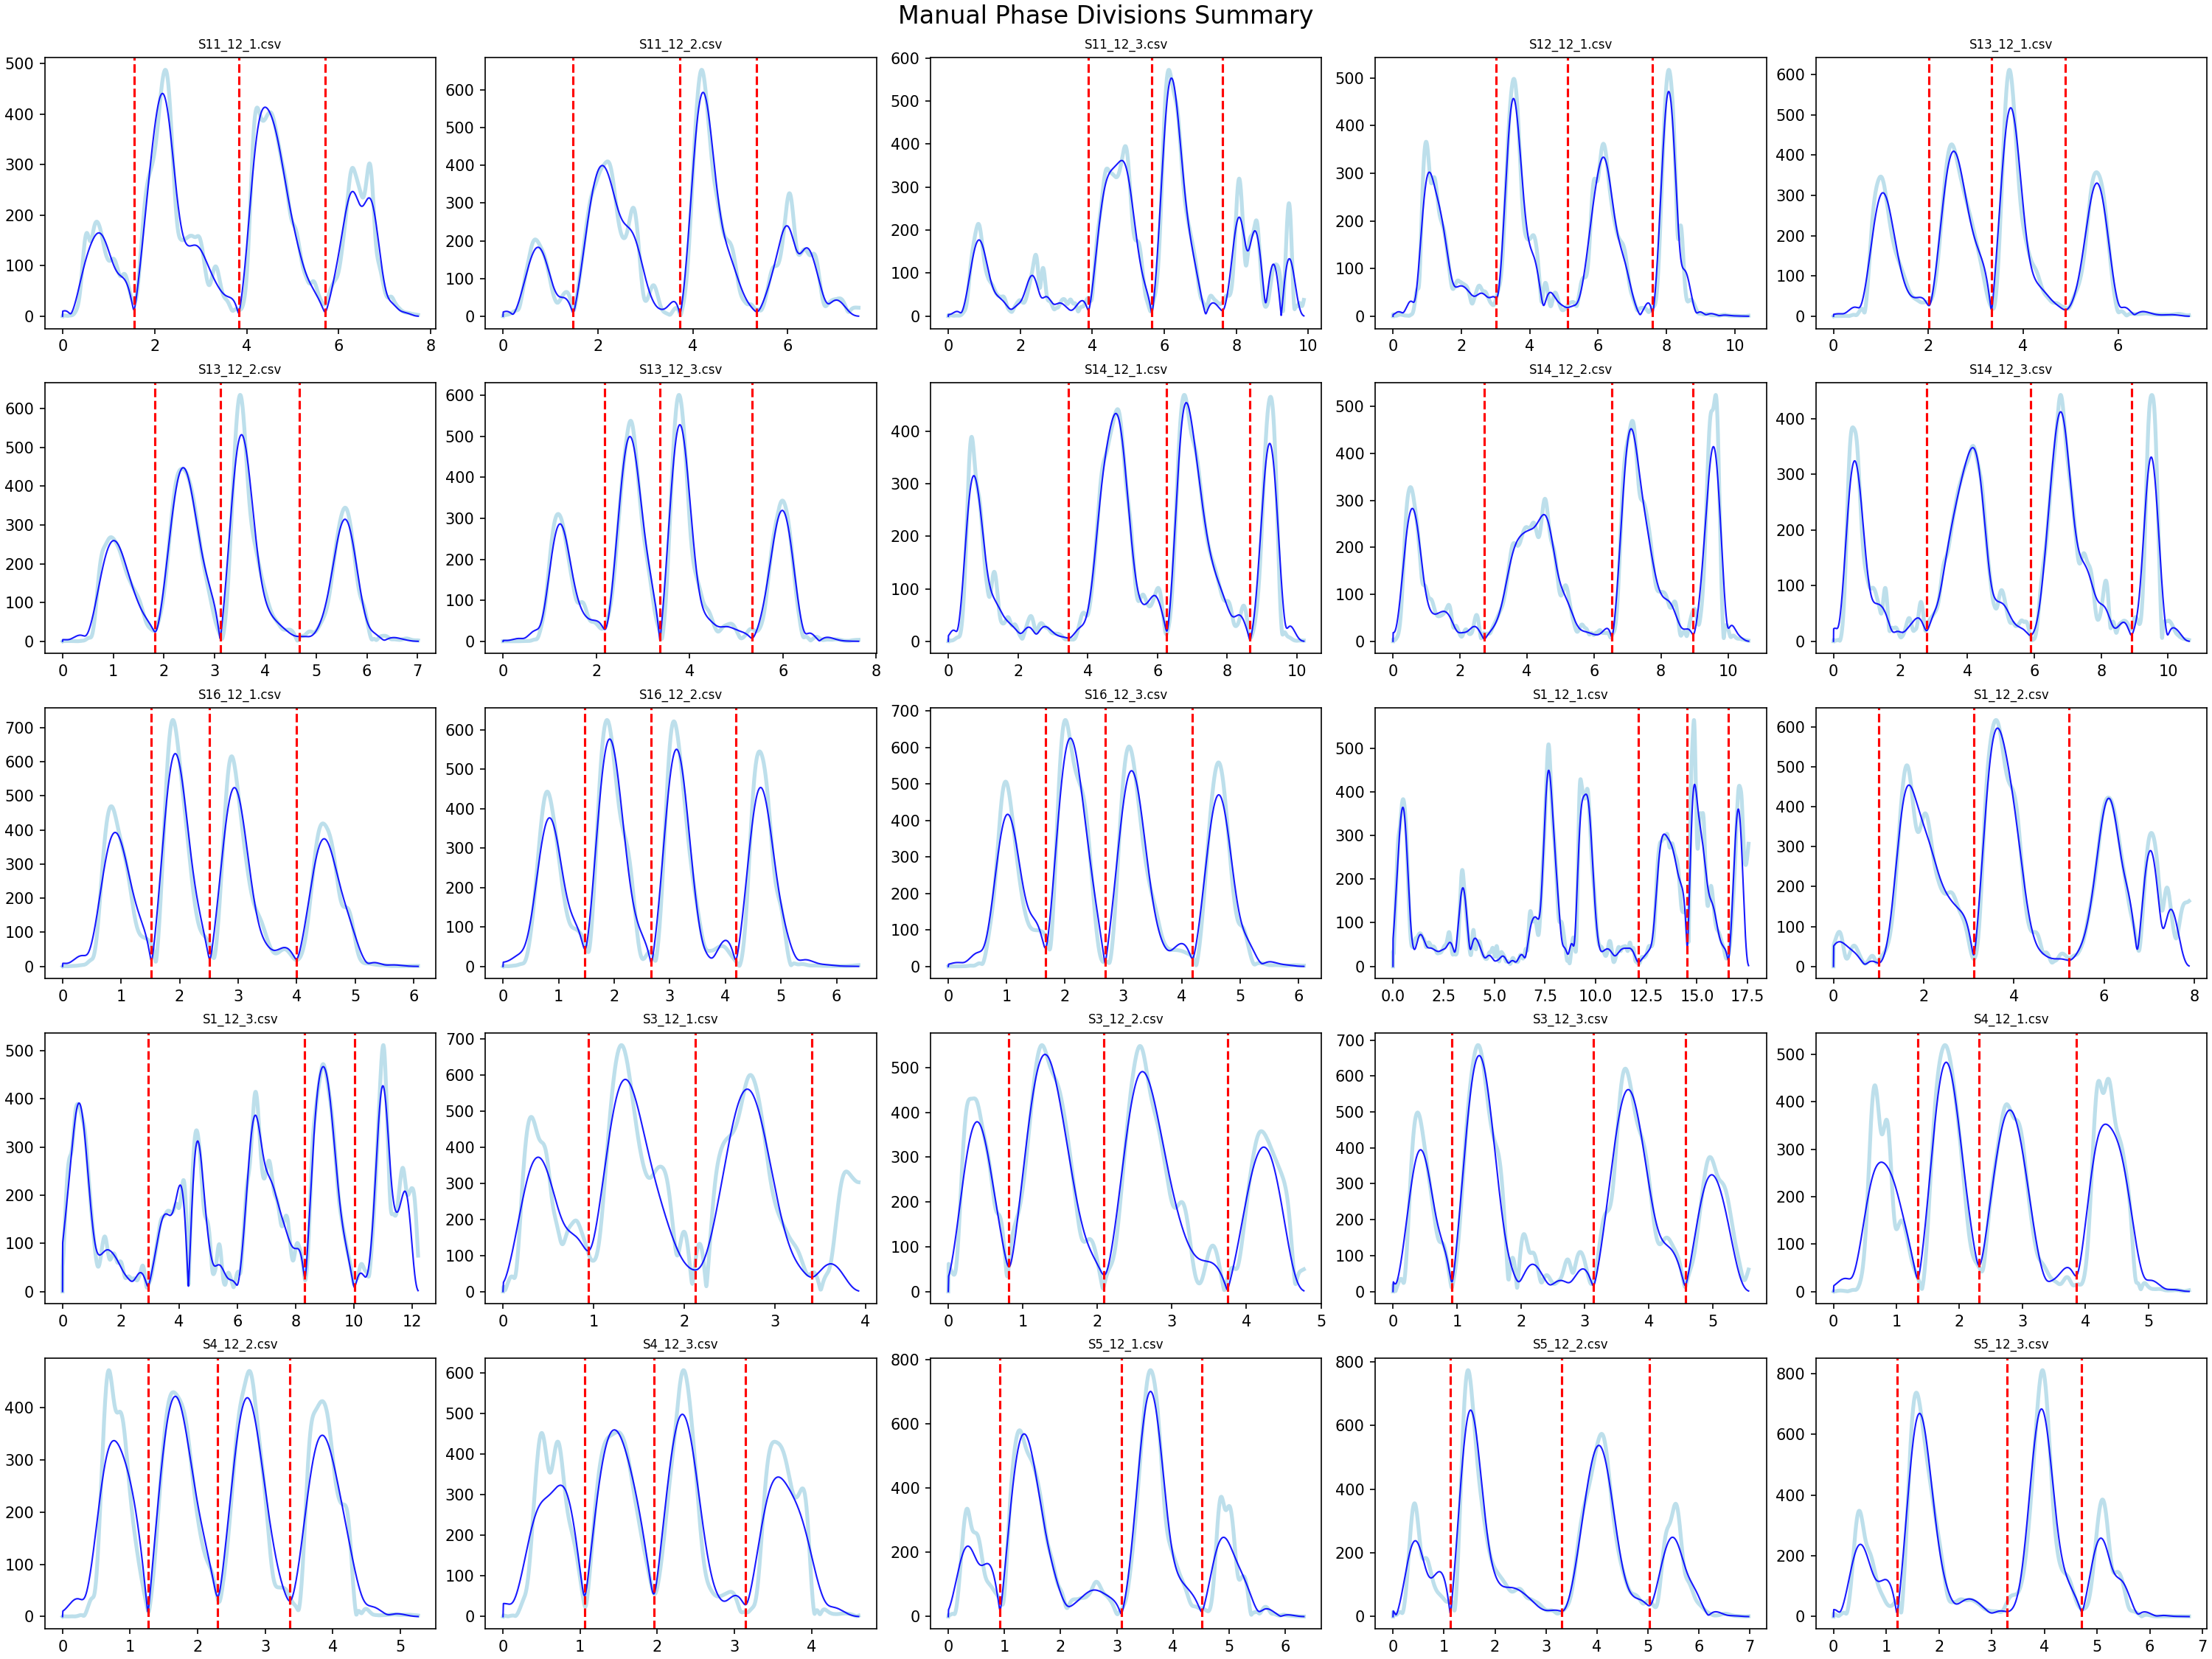

Write the Python code that produced this figure.
import pandas as pd
import numpy as np
import matplotlib.pyplot as plt
from matplotlib.animation import FuncAnimation
from mpl_toolkits.mplot3d import Axes3D
from scipy.signal import argrelextrema
import os
import glob
import math
import json
import sys

# --- Data Loading & Processing (Matching play_kinematics.py) ---

def load_and_process_data(filepath):
    """
    Reads the CSV with 2-row header, creating a MultiIndex DataFrame.
    Matches play_kinematics.py process_kinematic_data.
    """
    try:
        header_df = pd.read_csv(filepath, header=None, nrows=2, sep=',')
        marker_names = header_df.iloc[0].str.strip().ffill()
        axis_names = header_df.iloc[1].str.strip()
        multi_index = pd.MultiIndex.from_arrays([marker_names, axis_names])
        
        # Read the data
        data = pd.read_csv(filepath, header=None, skiprows=2, names=multi_index, sep=',')
        
        # Interpolate like play_kinematics (though play_kinematics filters first, then interpolates inside filter_data)
        # Since we are reading pre-filtered files, we just ensure numeric and handle residual NaNs
        data = data.apply(pd.to_numeric, errors='coerce')
        data = data.interpolate(method='linear', limit_direction='both').fillna(0)
        
        return data
    except Exception as e:
        print(f"Error reading {filepath}: {e}")
        return None

def calculate_virtual_joints(df):
    """
    Calculates virtual joints for animation (Shoulder, Elbow, Wrist).
    Matches play_kinematics.py logic exactly.
    """
    processed_df = df.copy()
    
    # Check for required columns to avoid hard crash
    required_cols = ['WRA', 'WRB', 'ELB_L', 'ELB_M', 'SA_1', 'SA_2', 'SA_3']
    for col in required_cols:
        if col not in df.columns:
            pass # Be permissive

    try:
        # Virtual Wrist Center: Midpoint between WRA and WRB
        processed_df[('V_Wrist', 'X')] = (processed_df['WRA']['X'] + processed_df['WRB']['X']) / 2
        processed_df[('V_Wrist', 'Y')] = (processed_df['WRA']['Y'] + processed_df['WRB']['Y']) / 2
        processed_df[('V_Wrist', 'Z')] = (processed_df['WRA']['Z'] + processed_df['WRB']['Z']) / 2
        
        # Virtual Elbow Center: Midpoint between ELB_L and ELB_M
        processed_df[('V_Elbow', 'X')] = (processed_df['ELB_L']['X'] + processed_df['ELB_M']['X']) / 2
        processed_df[('V_Elbow', 'Y')] = (processed_df['ELB_L']['Y'] + processed_df['ELB_M']['Y']) / 2
        processed_df[('V_Elbow', 'Z')] = (processed_df['ELB_L']['Z'] + processed_df['ELB_M']['Z']) / 2

        # Virtual Shoulder Center: Centroid of the three shoulder markers
        processed_df[('V_Shoulder', 'X')] = (processed_df['SA_1']['X'] + processed_df['SA_2']['X'] + processed_df['SA_3']['X']) / 3
        processed_df[('V_Shoulder', 'Y')] = (processed_df['SA_1']['Y'] + processed_df['SA_2']['Y'] + processed_df['SA_3']['Y']) / 3
        processed_df[('V_Shoulder', 'Z')] = (processed_df['SA_1']['Z'] + processed_df['SA_2']['Z'] + processed_df['SA_3']['Z']) / 3
        
    except KeyError as e:
        print(f"Missing expected columns for virtual joints calculation: {e}")
        
    return processed_df

def calculate_velocity_midpoint(df, fs=200.0):
    """
    Calculates velocity of the Wrist Midpoint.
    """
    if ('V_Wrist', 'X') not in df.columns:
        # Fallback calculation if not already computed
        try:
            wra = df['WRA'].values
            wrb = df['WRB'].values
            midpoint = (wra + wrb) / 2.0
        except KeyError:
            return np.zeros(len(df))
    else:
        midpoint = df['V_Wrist'].values

    d_pos = np.diff(midpoint, axis=0)
    dist = np.linalg.norm(d_pos, axis=1)
    velocity = dist / (1.0 / fs)
    velocity = np.insert(velocity, 0, 0)
    return velocity

def find_minima(velocity, order=10):
    minima_indices = argrelextrema(velocity, np.less, order=order)[0]
    return minima_indices

# --- Interactive Visualizer Class ---

class PhaseSelectorApp:
    def __init__(self, df, filename, fs=200.0, saved_indices=None):
        self.df = df
        self.filename = filename
        self.fs = fs
        
        # Calculate Virtual Joints
        self.anim_df = calculate_virtual_joints(df)
        
        # Calculate Velocity
        self.velocity = calculate_velocity_midpoint(self.anim_df, fs)
        self.time = np.arange(len(self.velocity)) / fs
        
        # Animation params
        self.skip_frames = 10
        self.interval = 50
        self.anim_indices = np.arange(0, len(df), self.skip_frames)
        
        # State
        self.selected_indices = saved_indices if saved_indices else []
        self.done = False
        
        # Setup Figure
        self.fig = plt.figure(figsize=(16, 8))
        
        # Subplot 1: 3D Animation
        self.ax_anim = self.fig.add_subplot(121, projection='3d')
        self.setup_3d_plot()
        
        # Subplot 2: Velocity Graph
        self.ax_vel = self.fig.add_subplot(122)
        self.setup_velocity_plot()
        
        # Connect Events
        self.fig.canvas.mpl_connect('button_press_event', self.on_click)
        self.fig.canvas.mpl_connect('key_press_event', self.on_key)
        
        # Start Animation
        self.anim = FuncAnimation(self.fig, self.update_anim, frames=len(self.anim_indices), 
                                  interval=self.interval, blit=False)
        
        plt.suptitle(f"Processing: {filename}\nKeys: [Enter] Finish/Next, [d] Delete Last Point", fontsize=14)
        plt.show()

    def setup_3d_plot(self):
        # Match play_kinematics styling
        self.ax_anim.set_xlabel('X Coordinate (mm)')
        self.ax_anim.set_ylabel('Y Coordinate (mm)')
        self.ax_anim.set_zlabel('Z Coordinate (mm)')
        
        # Determine limits based on all relevant points
        shoulder_marker, elbow_marker, wrist_marker = 'V_Shoulder', 'V_Elbow', 'V_Wrist'
        
        if (wrist_marker, 'X') not in self.anim_df:
             return # Skip if calculation failed

        all_points = self.anim_df[[shoulder_marker, elbow_marker, wrist_marker]].values.flatten()
        if len(all_points) > 0:
            min_lim, max_lim = all_points.min() - 50, all_points.max() + 50
            self.ax_anim.set_xlim([min_lim, max_lim])
            self.ax_anim.set_ylim([min_lim, max_lim])
            self.ax_anim.set_zlim([min_lim, max_lim])

        # Plot full wrist path (gray dashed line)
        self.ax_anim.plot(self.anim_df[wrist_marker]['X'], 
                          self.anim_df[wrist_marker]['Y'], 
                          self.anim_df[wrist_marker]['Z'], 
                          color='gray', linestyle='--', alpha=0.5, label='V_Wrist Path')

        # Init Arm Lines (Upper Arm, Forearm, Hand) - Matching play_kinematics colors/styles
        self.line_upper, = self.ax_anim.plot([], [], [], color='blue', linewidth=3, marker='o', markersize=8, label='Upper Arm')
        self.line_fore, = self.ax_anim.plot([], [], [], color='orange', linewidth=3, marker='o', markersize=8, label='Forearm')
        self.line_hand, = self.ax_anim.plot([], [], [], color='green', marker='o', markersize=10, label='Hand (V_Wrist)')
        
        self.ax_anim.legend(loc='upper left', fontsize='small')
        
        # View Angle Text
        self.angle_text = self.ax_anim.text2D(0.02, 0.98, '', transform=self.ax_anim.transAxes,
                          fontsize=10, verticalalignment='top',
                          bbox=dict(boxstyle='round', facecolor='lightblue', alpha=0.8))

    def setup_velocity_plot(self):
        self.ax_vel.plot(self.time, self.velocity, 'b-', label='Velocity')
        
        # Plot candidates
        minima_idxs = find_minima(self.velocity, order=5)
        self.ax_vel.plot(self.time[minima_idxs], self.velocity[minima_idxs], 'ro', alpha=0.3, markersize=4)
        
        self.ax_vel.set_title("Click to select 3 Phase Dividers")
        self.ax_vel.set_xlabel("Time (s)")
        self.ax_vel.set_ylabel("Velocity (mm/s)")
        
        # Current time indicator line
        self.time_line = self.ax_vel.axvline(x=0, color='gray', linestyle=':', alpha=0.5)
        
        # Plot existing selections
        self.selection_lines = []
        for idx in self.selected_indices:
            line = self.ax_vel.axvline(x=idx/self.fs, color='red', linestyle='--', linewidth=2)
            self.selection_lines.append(line)

    def update_anim(self, frame_num):
        real_idx = self.anim_indices[frame_num]
        
        # Update 3D Arm
        try:
            shoulder = self.anim_df['V_Shoulder'].iloc[real_idx]
            elbow = self.anim_df['V_Elbow'].iloc[real_idx]
            wrist = self.anim_df['V_Wrist'].iloc[real_idx]
            
            self.line_upper.set_data_3d(
                [shoulder['X'], elbow['X']], 
                [shoulder['Y'], elbow['Y']], 
                [shoulder['Z'], elbow['Z']]
            )
            self.line_fore.set_data_3d(
                [elbow['X'], wrist['X']], 
                [elbow['Y'], wrist['Y']], 
                [elbow['Z'], wrist['Z']]
            )
            self.line_hand.set_data_3d(
                [wrist['X']], [wrist['Y']], [wrist['Z']]
            )
            
            # Update Angle Text
            elev = self.ax_anim.elev
            azim = self.ax_anim.azim
            self.angle_text.set_text(f'View: elev={elev:.1f}°, azim={azim:.1f}°')
            
        except KeyError:
            pass 

        # Update Time Line on Velocity Graph
        current_time = real_idx / self.fs
        self.time_line.set_xdata([current_time])
        
        return self.line_upper, self.line_fore, self.line_hand, self.time_line, self.angle_text

    def on_click(self, event):
        if event.inaxes != self.ax_vel:
            return
            
        # Left click (1) to add
        if event.button == 1:
            if len(self.selected_indices) >= 3:
                print("Max 3 points selected. Press 'd' to delete or Enter to finish.")
                return
                
            click_time = event.xdata
            click_idx = int(click_time * self.fs)
            
            # Snap to nearest local minimum
            minima_idxs = find_minima(self.velocity, order=5)
            if len(minima_idxs) > 0:
                dists = np.abs(minima_idxs - click_idx)
                nearest = minima_idxs[np.argmin(dists)]
                if abs(nearest - click_idx) < 100: # Snap tolerance
                    click_idx = nearest
            
            self.selected_indices.append(int(click_idx))
            self.selected_indices.sort()
            self.redraw_selections()
            
        # Right click (3) to remove last
        elif event.button == 3:
            if self.selected_indices:
                self.selected_indices.pop()
                self.redraw_selections()

    def on_key(self, event):
        if event.key == 'd':
            if self.selected_indices:
                self.selected_indices.pop()
                self.redraw_selections()
        elif event.key == 'enter':
            if len(self.selected_indices) < 3:
                print(f"Warning: Only {len(self.selected_indices)} points selected. Expecting 3.")
            self.done = True
            plt.close(self.fig)

    def redraw_selections(self):
        # Remove old lines
        for line in self.selection_lines:
            line.remove()
        self.selection_lines = []
        
        # Add new lines
        for idx in self.selected_indices:
            line = self.ax_vel.axvline(x=idx/self.fs, color='red', linestyle='--', linewidth=2)
            self.selection_lines.append(line)
        
        self.fig.canvas.draw_idle()

# --- Main Execution ---

def main():
    script_dir = os.path.dirname(os.path.abspath(__file__))
    project_root = os.path.abspath(os.path.join(script_dir, "../../"))
    
    original_dir = os.path.join(project_root, "data", "kinematic", "Stroke")
    filtered_dir = os.path.join(project_root, "data", "kinematic", "Stroke", "filtered")
    output_image_path = os.path.join(script_dir, "velocity_phases_comparison_manual.png")
    json_path = os.path.join(script_dir, "manual_phase_indices.json")
    
    fs_value = 200.0
    
    # Load Saved Data
    saved_data = {}
    if os.path.exists(json_path):
        with open(json_path, 'r') as f:
            try:
                saved_data = json.load(f)
            except json.JSONDecodeError:
                pass
    
    csv_files = sorted(glob.glob(os.path.join(filtered_dir, "*.csv")))
    csv_files = csv_files[:25]
    
    if not csv_files:
        print("No CSV files found.")
        return

    print("----------------------------------------------------------------")
    print("Interactive Phase Selector with 3D Animation (Styled like play_kinematics.py)")
    print("----------------------------------------------------------------")
    
    for filtered_path in csv_files:
        filename = os.path.basename(filtered_path)
        
        if filename in saved_data and len(saved_data[filename]) == 3:
             print(f"Skipping {filename} (already done).")
             continue
        
        print(f"Opening {filename}...")
        
        # Load Data
        df = load_and_process_data(filtered_path)
        if df is None:
            continue
            
        # Run App
        current_saved = saved_data.get(filename, [])
        app = PhaseSelectorApp(df, filename, fs=fs_value, saved_indices=current_saved)
        
        # Save Result
        if app.selected_indices:
            saved_data[filename] = app.selected_indices
            with open(json_path, 'w') as f:
                json.dump(saved_data, f, indent=4)
        
    print("\nAll files processed. Generating final summary image...")
    # NOTE: The summary generator logic is separated; we leave it here for the manual velocity overview
    # but the user also requested a separate "position" plotter.
    generate_summary_image(csv_files, original_dir, saved_data, output_image_path, fs_value)

def generate_summary_image(csv_files, original_dir, saved_data, output_path, fs):
    num_files = len(csv_files)
    cols = 5
    rows = math.ceil(num_files / cols)
    
    fig, axes = plt.subplots(rows, cols, figsize=(20, 15), constrained_layout=True)
    axes = axes.flatten()
    
    for i, filtered_path in enumerate(csv_files):
        filename = os.path.basename(filtered_path)
        ax = axes[i]
        
        try:
            df_filt = load_and_process_data(filtered_path)
            # Ensure velocity calc is robust if df_filt is None
            if df_filt is not None:
                anim_df = calculate_virtual_joints(df_filt)
                vel_filt = calculate_velocity_midpoint(anim_df, fs)
            else:
                vel_filt = np.zeros(100) # Dummy
            
            # Try load original
            original_path = os.path.join(original_dir, filename)
            if os.path.exists(original_path):
                df_orig = load_and_process_data(original_path)
                if df_orig is not None:
                    anim_orig = calculate_virtual_joints(df_orig)
                    vel_orig = calculate_velocity_midpoint(anim_orig, fs)
                else:
                    vel_orig = vel_filt
            else:
                vel_orig = vel_filt
            
            time = np.arange(len(vel_filt)) / fs
            
            ax.plot(time, vel_orig, color='lightblue', linewidth=2.5, alpha=0.8)
            ax.plot(time, vel_filt, color='blue', linewidth=1.0, alpha=0.9)
            
            idxs = saved_data.get(filename, [])
            for idx in idxs:
                ax.axvline(x=idx/fs, color='red', linestyle='--', linewidth=1.5)
            
            ax.set_title(filename, fontsize=8)
            
        except Exception as e:
            ax.text(0.5, 0.5, "Error", ha='center')
            
    for j in range(i + 1, len(axes)):
        axes[j].axis('off')
        
    plt.suptitle("Manual Phase Divisions Summary", fontsize=16)
    plt.savefig(output_path, dpi=150)
    print(f"Summary saved to {output_path}")

if __name__ == "__main__":
    main()
